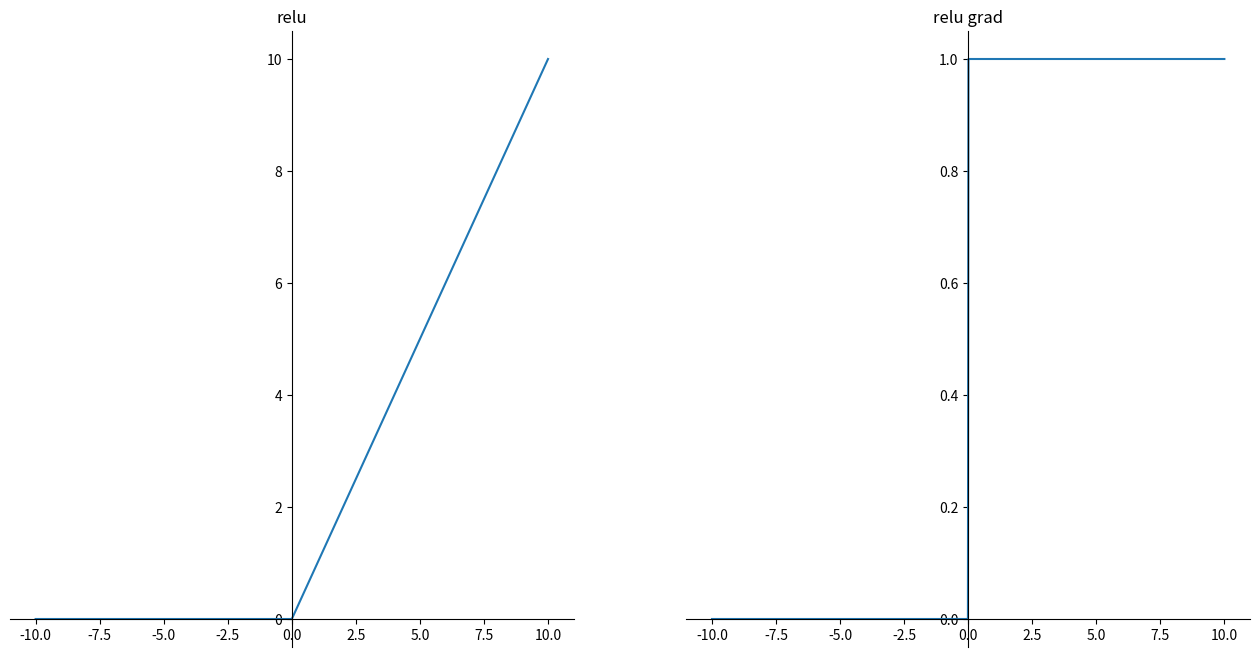

The matplotlib source for this figure:
"""
绘制部分分析结果图像
"""
import numpy as np


def sigmoid(x):
    return 1 / (1 + np.exp(-x))


def sigmoid_grad(x):
    return sigmoid(x) * (1 - sigmoid(x))


def tanh(x):
    return (np.exp(x) - np.exp(-x)) / (np.exp(x) + np.exp(-x))


def tanh_grad(x):
    return 1 - tanh(x) ** 2


def relu(x):
    return np.where(x <= 0, 0, x)


def relu_grad(x):
    x = np.where(x <= 0, 0, x)
    x = np.where(x > 0, 1, x)
    return x


def plot_data(f, f_grad):
    import matplotlib.pyplot as plt
    plt.figure(figsize=(16, 8))
    plt.subplot(1, 2, 1)
    ax = plt.gca()
    # 去掉边框
    ax.spines['top'].set_color('none')
    ax.spines['right'].set_color('none')
    # 移位置 设为原点相交
    ax.xaxis.set_ticks_position('bottom')
    ax.spines['bottom'].set_position(('data', 0))
    ax.yaxis.set_ticks_position('left')
    ax.spines['left'].set_position(('data', 0))
    x = np.linspace(-10, 10, 1000)
    y = f(x)
    plt.plot(x, y)
    plt.title("relu")

    plt.subplot(1, 2, 2)
    ax = plt.gca()
    # 去掉边框
    ax.spines['top'].set_color('none')
    ax.spines['right'].set_color('none')
    # 移位置 设为原点相交
    ax.xaxis.set_ticks_position('bottom')
    ax.spines['bottom'].set_position(('data', 0))
    ax.yaxis.set_ticks_position('left')
    ax.spines['left'].set_position(('data', 0))
    x = np.linspace(-10, 10, 1000)
    y = f_grad(x)
    plt.plot(x, y)
    plt.title("relu grad")
    plt.savefig("relu.png")
    plt.show()


if __name__ == '__main__':
    plot_data(relu, relu_grad)